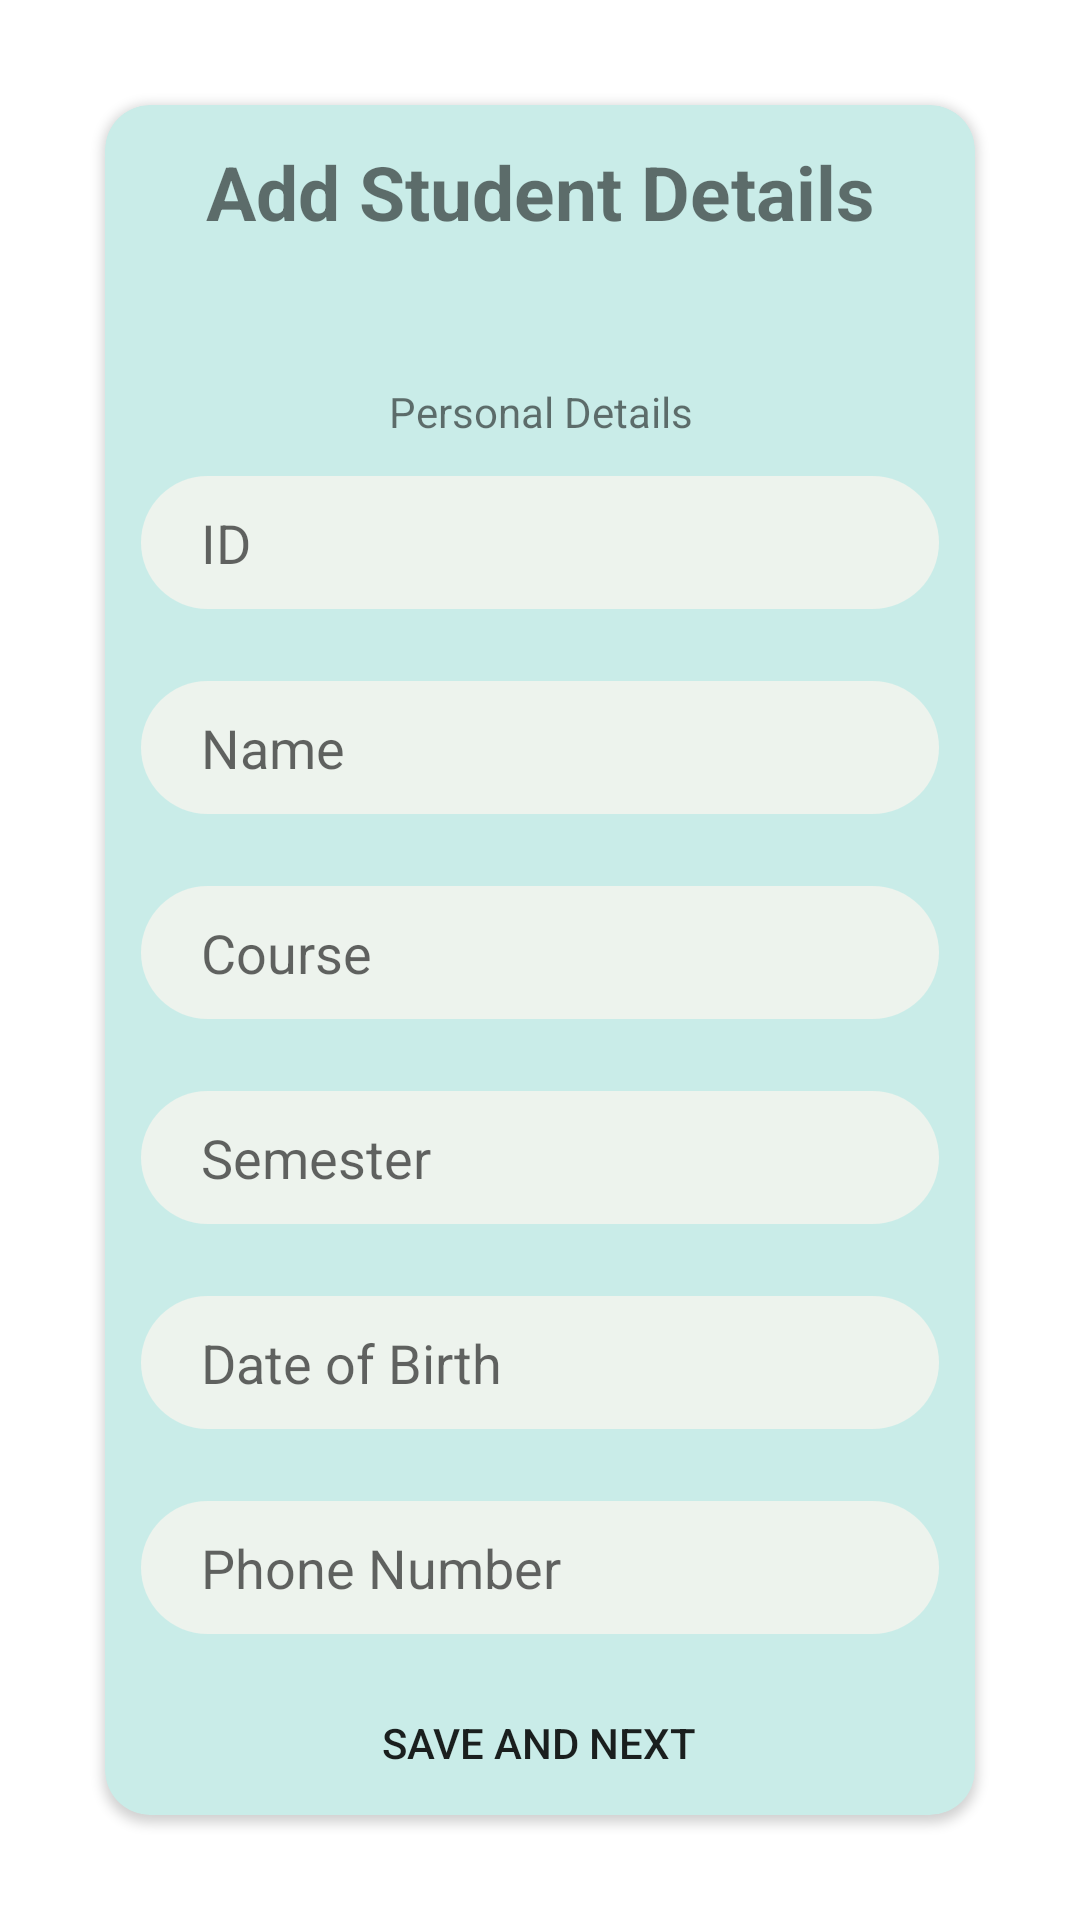

Android layout source for this screen:
<!-- AndroidManifest.xml: application theme Theme.StudentTrack -->
<!-- res/layout/activity_add_student.xml -->
<RelativeLayout xmlns:android="http://schemas.android.com/apk/res/android"
    android:layout_width="match_parent"
    android:layout_height="match_parent"
    xmlns:app="http://schemas.android.com/apk/res-auto">
<androidx.cardview.widget.CardView
    android:layout_width="match_parent"
    android:layout_height="wrap_content"
    android:layout_centerInParent="true"
    app:cardCornerRadius="15dp"
    android:backgroundTint="#C9ECE8"
    android:layout_margin="35sp"
    >
    <RelativeLayout
        android:layout_width="match_parent"
        android:layout_height="match_parent"
        >
        <TextView
            android:layout_width="match_parent"
            android:layout_height="wrap_content"
            android:text="Add Student Details"
            android:layout_margin="12sp"
            android:id="@+id/main_title"
            android:gravity="center"
            android:textSize="25sp"
            android:textStyle="bold"
            />
        <TextView
            android:layout_width="match_parent"
            android:layout_height="wrap_content"
            android:id="@+id/subheading"
            android:text="Personal Details"
            android:layout_marginTop="35sp"
            android:gravity="center"
            android:layout_below="@id/main_title"
            />

        <EditText
            android:id="@+id/id_input"
            android:layout_width="match_parent"
            android:layout_height="wrap_content"
            android:background="@drawable/rounded2"
            android:hint="ID"
            android:layout_below="@+id/subheading"
            android:layout_margin="12sp"
            android:inputType="number" />

        <EditText
            android:id="@+id/name_input"
            android:layout_width="match_parent"
            android:layout_height="wrap_content"
            android:layout_below="@+id/id_input"
            android:background="@drawable/rounded2"
            android:layout_margin="12sp"
            android:hint="Name"
            android:inputType="text" />

        <AutoCompleteTextView

            android:id="@+id/department_input"
            android:layout_below="@+id/name_input"
            android:layout_width="fill_parent"
            android:hint="Course"
            android:layout_height="wrap_content"
            android:background="@drawable/rounded2"
            android:layout_margin="12sp"
            android:completionThreshold="2"/>

        <AutoCompleteTextView
            android:id="@+id/semester_input"
            android:layout_width="match_parent"
            android:layout_height="wrap_content"
            android:completionThreshold="2"
            android:background="@drawable/rounded2"
            android:layout_margin="12sp"
            android:layout_below="@+id/department_input"
            android:hint="Semester"
            android:inputType="number" />

        <EditText
            android:id="@+id/dob_input"
            android:layout_width="match_parent"
            android:layout_height="wrap_content"
            android:background="@drawable/rounded2"
            android:layout_margin="12sp"
            android:layout_below="@+id/semester_input"
            android:hint="Date of Birth"
            android:inputType="date" />

        <EditText
            android:id="@+id/phone_input"
            android:layout_width="match_parent"
            android:layout_height="wrap_content"
            android:background="@drawable/rounded2"
            android:layout_below="@+id/dob_input"
            android:layout_margin="12sp"
            android:hint="Phone Number"
            android:inputType="date" />


        <Button
            android:id="@+id/submit_database"
            android:layout_width="wrap_content"
            android:layout_height="wrap_content"
            android:layout_below="@id/phone_input"
            android:layout_centerHorizontal="true"
            android:background="@drawable/rounded"
            android:layout_margin="12sp"
            android:gravity="center"
            android:text="Save and NeXT" />


    </RelativeLayout>

</androidx.cardview.widget.CardView>


</RelativeLayout>
<!-- resources referenced by this layout -->
<resources>
  <!-- drawable rounded2 (drawable) -->
  <?xml version="1.0" encoding="utf-8"?>
  <selector xmlns:android="http://schemas.android.com/apk/res/android">
  
      <item android:state_pressed="false">
  
          <shape android:shape="rectangle">
  
              <solid android:color="#EDF3ED"/>
  
              <corners android:radius="24dp"
                  />
  
              <padding
                  android:top="10dp"
                  android:bottom="10dp"
                  android:left="20dp"
                  android:right="20dp"/>
          </shape>
  
      </item>
  
      <item
          android:state_pressed="true">
  
          <shape android:shape="rectangle">
  
              <solid android:color="#009688"/>
  
              <corners android:radius="24dp"/>
  
              <padding
                  android:top="10dp"
                  android:bottom="10dp"
                  android:left="20dp"
                  android:right="20dp"/>
          </shape>
  
      </item>
  
  </selector>
  <style name="Theme.StudentTrack" parent="Theme.MaterialComponents.DayNight.DarkActionBar">
          
          <item name="colorPrimary">@color/purple_500</item>
          <item name="colorPrimaryVariant">@color/purple_700</item>
          <item name="colorOnPrimary">@color/white</item>
          
          <item name="colorSecondary">@color/teal_200</item>
          <item name="colorSecondaryVariant">@color/teal_700</item>
          <item name="colorOnSecondary">@color/black</item>
          
          <item name="android:statusBarColor">?attr/colorPrimaryVariant</item>
          
      </style>
  <color name="purple_500">#F3003E21</color>
  <color name="purple_700">#FF3700B3</color>
  <color name="white">#FFFFFFFF</color>
  <color name="teal_200">#FF03DAC5</color>
  <color name="teal_700">#FF018786</color>
  <color name="black">#FF000000</color>
</resources>
